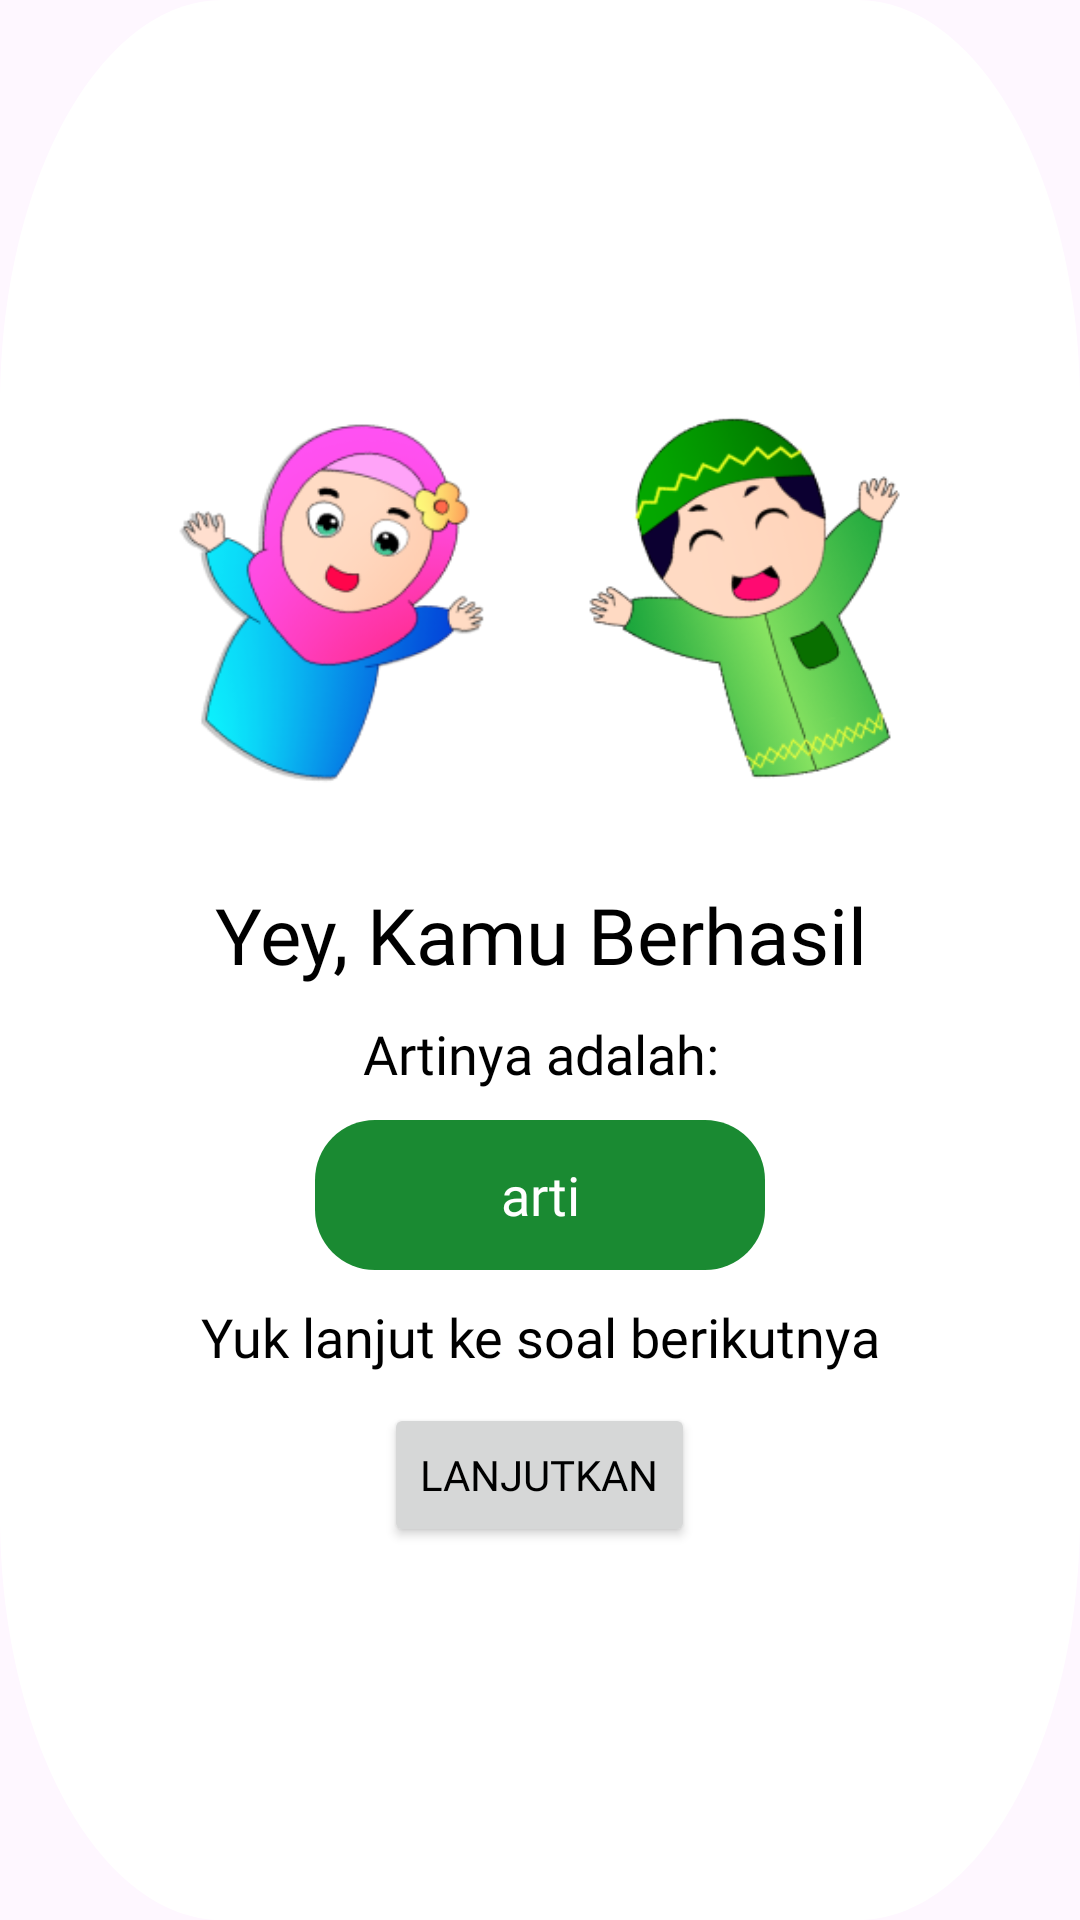

The Android layout XML behind this screen, and the referenced resources:
<!-- AndroidManifest.xml: application theme Theme.HijaiyahKu_New -->
<!-- res/layout/custom_dialog_2.xml -->
<?xml version="1.0" encoding="utf-8"?>
<LinearLayout
    xmlns:android="http://schemas.android.com/apk/res/android"
    android:layout_width="300dp"
    android:layout_gravity="center"
    android:gravity="center"
    android:layout_height="wrap_content"
    android:paddingStart="10dp"
    android:paddingEnd="10dp"
    android:paddingTop="10dp"
    android:paddingBottom="10dp"
    android:background="@drawable/layer4"
    android:orientation="vertical">

    

    <LinearLayout
        android:layout_width="wrap_content"
        android:layout_height="wrap_content"
        android:orientation="horizontal">

        <View
            android:layout_width="145dp"
            android:layout_height="150dp"
            android:layout_alignParentLeft="true"
            android:layout_alignParentTop="true"
            android:layout_gravity="center"
            android:background="@drawable/child3" />
        <View
            android:layout_width="145dp"
            android:layout_height="150dp"
            android:layout_alignParentLeft="true"
            android:layout_alignParentTop="true"
            android:layout_gravity="center"
            android:background="@drawable/child5" />
    </LinearLayout>


    <TextView
        android:layout_marginTop="20dp"
        android:textColor="@color/black"
        android:layout_width="match_parent"
        android:layout_height="wrap_content"
        android:textSize="26sp"
        android:gravity="center"
        android:fontFamily="@font/poppins_bold"
        android:text="@string/yey_kamu_berhasil" />

    <TextView
        android:layout_width="match_parent"
        android:layout_height="wrap_content"
        android:layout_marginTop="10dp"
        android:textSize="18sp"
        android:gravity="center"
        android:textColor="@color/black"
        android:fontFamily="@font/poppins_bold"
        android:text="Artinya adalah:" />


    <TextView
        android:id="@+id/arti"
        android:background="@drawable/rounded_corner"
        android:layout_width="150dp"
        android:layout_height="50dp"
        android:layout_marginTop="10dp"
        android:textSize="18sp"
        android:gravity="center"
        android:textColor="@color/white"
        android:fontFamily="@font/poppins_bold"
        android:text="arti" />

    <TextView
        android:layout_width="match_parent"
        android:layout_height="wrap_content"
        android:layout_marginTop="10dp"
        android:textSize="18sp"
        android:gravity="center"
        android:textColor="@color/black"
        android:fontFamily="@font/poppins_bold"
        android:text="@string/yuk_lanjut_ke_soal_berikutnya" />

    <Button
        android:id="@+id/btnClose"
        android:layout_width="wrap_content"
        android:layout_height="wrap_content"
        android:fontFamily="@font/poppins_bold"
        android:layout_marginTop="10dp"
        android:text="@string/lanjutkan"
        android:textColor="@color/black" />

</LinearLayout>
<!-- resources referenced by this layout -->
<resources>
  <color name="black">#FF000000</color>
  <color name="white">#FFFFFFFF</color>
  <!-- drawable child3: png bitmap (drawable, 23541 bytes) -->
  <!-- drawable child5: png bitmap (drawable, 26259 bytes) -->
  <!-- drawable layer4 (drawable) -->
  <?xml version="1.0" encoding="utf-8"?>
  <vector
      xmlns:android="http://schemas.android.com/apk/res/android"
      xmlns:aapt="http://schemas.android.com/aapt"
      android:width="48.46dp"
      android:height="47.41dp"
      android:viewportWidth="48.46"
      android:viewportHeight="47.41"
      >
      <group>
          <clip-path
              android:pathData="M10 0H38.4615C43.9844 0 48.4615 4.47715 48.4615 10V37.4136C48.4615 42.9364 43.9844 47.4136 38.4615 47.4136H10C4.47715 47.4136 0 42.9364 0 37.4136V10C0 4.47715 4.47715 0 10 0Z"
              />
          <path
              android:pathData="M0 0V47.4136H48.4615V0"
              android:fillColor="#FFFFFF"
              />
      </group>
  </vector>
  <!-- drawable rounded_corner (drawable) -->
  <?xml version="1.0" encoding="utf-8"?>
  <shape xmlns:android="http://schemas.android.com/apk/res/android">
      <solid android:color="@color/light_green"/>
      <corners android:radius="20dp"></corners>
  </shape>
  <string name="lanjutkan">Lanjutkan</string>
  <string name="yey_kamu_berhasil">Yey, Kamu Berhasil</string>
  <string name="yuk_lanjut_ke_soal_berikutnya">Yuk lanjut ke soal berikutnya</string>
  <style name="Theme.HijaiyahKu_New" parent="Base.Theme.HijaiyahKu_New" />
  <color name="light_green">#1A8A32</color>
  <style name="Base.Theme.HijaiyahKu_New" parent="Theme.Material3.DayNight.NoActionBar">
          
           <item name="colorPrimary">#E1BC62</item>
      </style>
</resources>
